Run: headless pygame with SDL's dummy video driver; simulated clock (each Clock.tick advances the game by its frame time, no real sleeping); random seed 0; keys injected as events and as key.get_pressed() state; no mouse input.
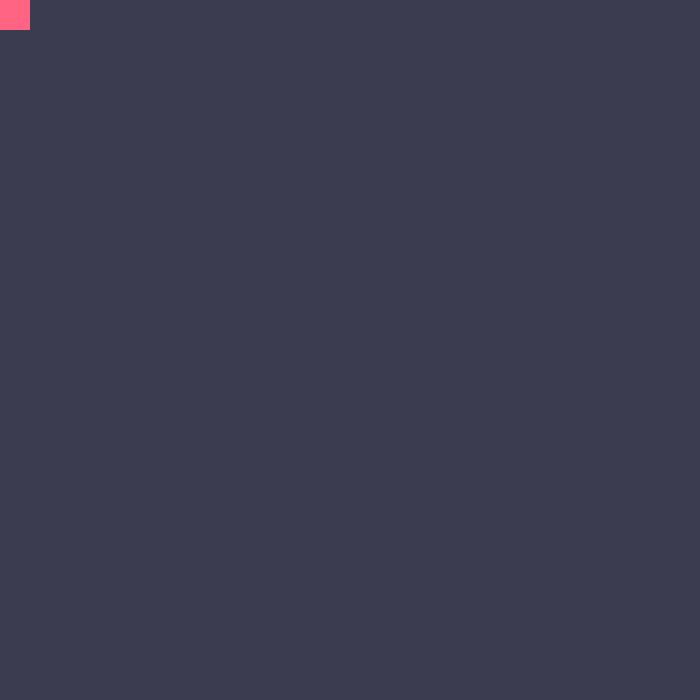
Frame 1 of 4 · flips 1–60 · no input
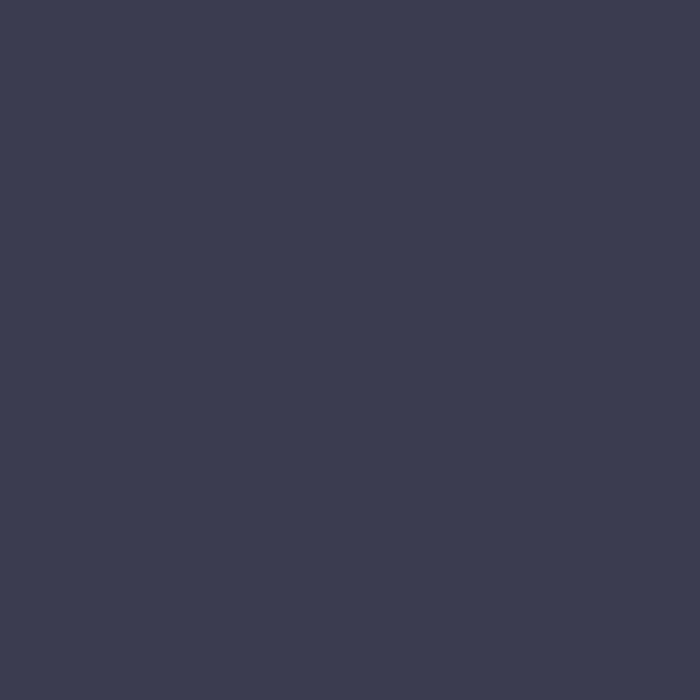
Frame 2 of 4 · flips 61–180 · tapped SPACE, RETURN · held RIGHT (→), D
Frame 3 of 4 · flips 181–300 · held DOWN (↓), S · screen unchanged from frame 2, image omitted
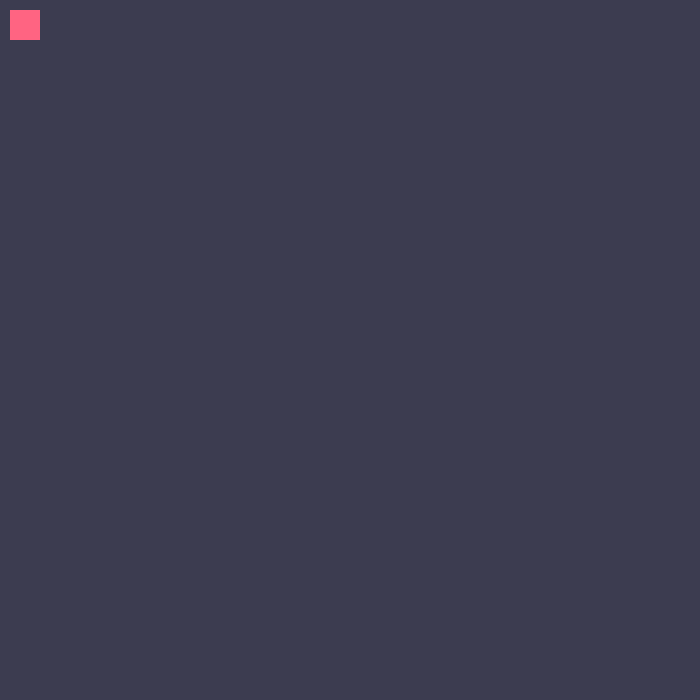
Frame 4 of 4 · flips 301–420 · held LEFT (←), A, UP (↑), W

The pygame program that drew these frames:

import pygame, sys
x= 0
y = 0
hd = 1
vd = 1
v = 10
pygame.init()
screen = pygame.display.set_mode((700,700))
clock = pygame.time.Clock()

while 1:
    for i in pygame.event.get():
        if i.type == pygame.QUIT:
            pygame.quit()
            sys.exit()
    screen.fill((60,60,80))
    player = pygame.draw.rect(screen,(255,100,130),(x,y,30,30))
    # if x<=0: hd = 1
    # if x>=700: hd = -1
    # x+=hd*3
    # if y<=0: vd = 1
    # if y>=700: vd = -1
    # y+=vd*20
    # move
    key = pygame.key.get_pressed()
    if key[pygame.K_LEFT] or key[ord('a')]:
        x += -v
    if key[pygame.K_RIGHT] or key[ord('d')]:
        x += v
    if key[pygame.K_UP] or key[ord('w')]:
        y += -v
    if key[pygame.K_DOWN] or key[ord('s')]:
        y += v
    if key[pygame.K_LSHIFT]:
        v = 2
    else:
        v = 10


    pygame.display.update()
    clock.tick(60)
